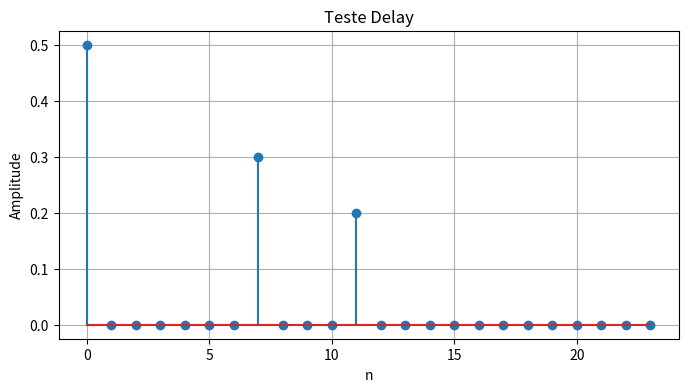

This chart was generated by the following Python code: (Note: this script raises an exception after producing the figure.)
# import numpy as np
# import matplotlib.pyplot as plt

# Fs = 8000
# Ts = 1 / Fs
# n1 = 10
# n2 = 15
# Amplitude = 16384

# # sinal impulso unitário
# n = np.arange(0, int(Fs+1))

# impulso = np.where(n == 0, Amplitude, 0.0)

# a0, a1, a2 = 0.5, 0.3, 0.2
# n1, n2 = 3000, 6000

# eco = a0*impulso + a1*np.roll(impulso, n1) + a2*np.roll(impulso, n2)

# # Plotando
# plt.stem(n, eco)
# plt.title("Eco de um Impulso Unitário (δ[n])")
# plt.grid(True)
# plt.show()

# out = np.memmap("Aula_2/sinal_saida/eco.pcm", dtype='int16', mode='w+', shape=(len(eco),))
# out[:] = eco[:]

import numpy as np
import matplotlib.pyplot as plt

# Definições iniciais
Fs = 8000                       # Frequência de amostragem
t1 = 1.0 * 10**-3               # 1ms
t2 = 1.5 * 10**-3               # 1.5ms
n1 = int(t1 * Fs)               # atraso 1 -> 8 amostras
n2 = int(t2 * Fs)               # atraso 2 -> 12 amostras

# Definição dos ganhos
a0 = 0.5
a1 = 0.3
a2 = 0.2

# Define o tamanho do maior delay
tama_delay = n2

# Vetor para armazenar os delays
vetor_delay = np.zeros((tama_delay, 1))

# Definindo a entrada (impulso unitário)
entrada = np.zeros((2 * tama_delay, 1))
entrada[0, 0] = 1  # impulso em n=0

# Configurações do loop
tama_loop = len(entrada)
vet_saida = np.zeros((tama_loop, 1))

# Loop principal para calcular a saída
for j in range(tama_loop):
    # Captura a entrada atual
    input_val = entrada[j, 0]

    # Armazena no buffer de delay
    vetor_delay[0, 0] = input_val

    # Calcula a saída com base nos ganhos e atrasos
    y = (a0 * vetor_delay[0, 0] +
         a1 * vetor_delay[n1-1, 0] +
         a2 * vetor_delay[n2-1, 0])

    # Atualiza o vetor de delay (desloca uma posição para baixo)
    vetor_delay[1:, 0] = vetor_delay[:-1, 0]

    # Armazena a saída
    vet_saida[j, 0] = y

# Plota o resultado
plt.figure(figsize=(8, 4))
plt.stem(vet_saida)
plt.title("Teste Delay")
plt.xlabel("n")
plt.ylabel("Amplitude")
plt.grid(True)
plt.show()

out = np.memmap("Aula_2/sinal_saida/delay.pcm", dtype='int16', mode='w+', shape=(len(vet_saida),))
out[:] = y[:]
